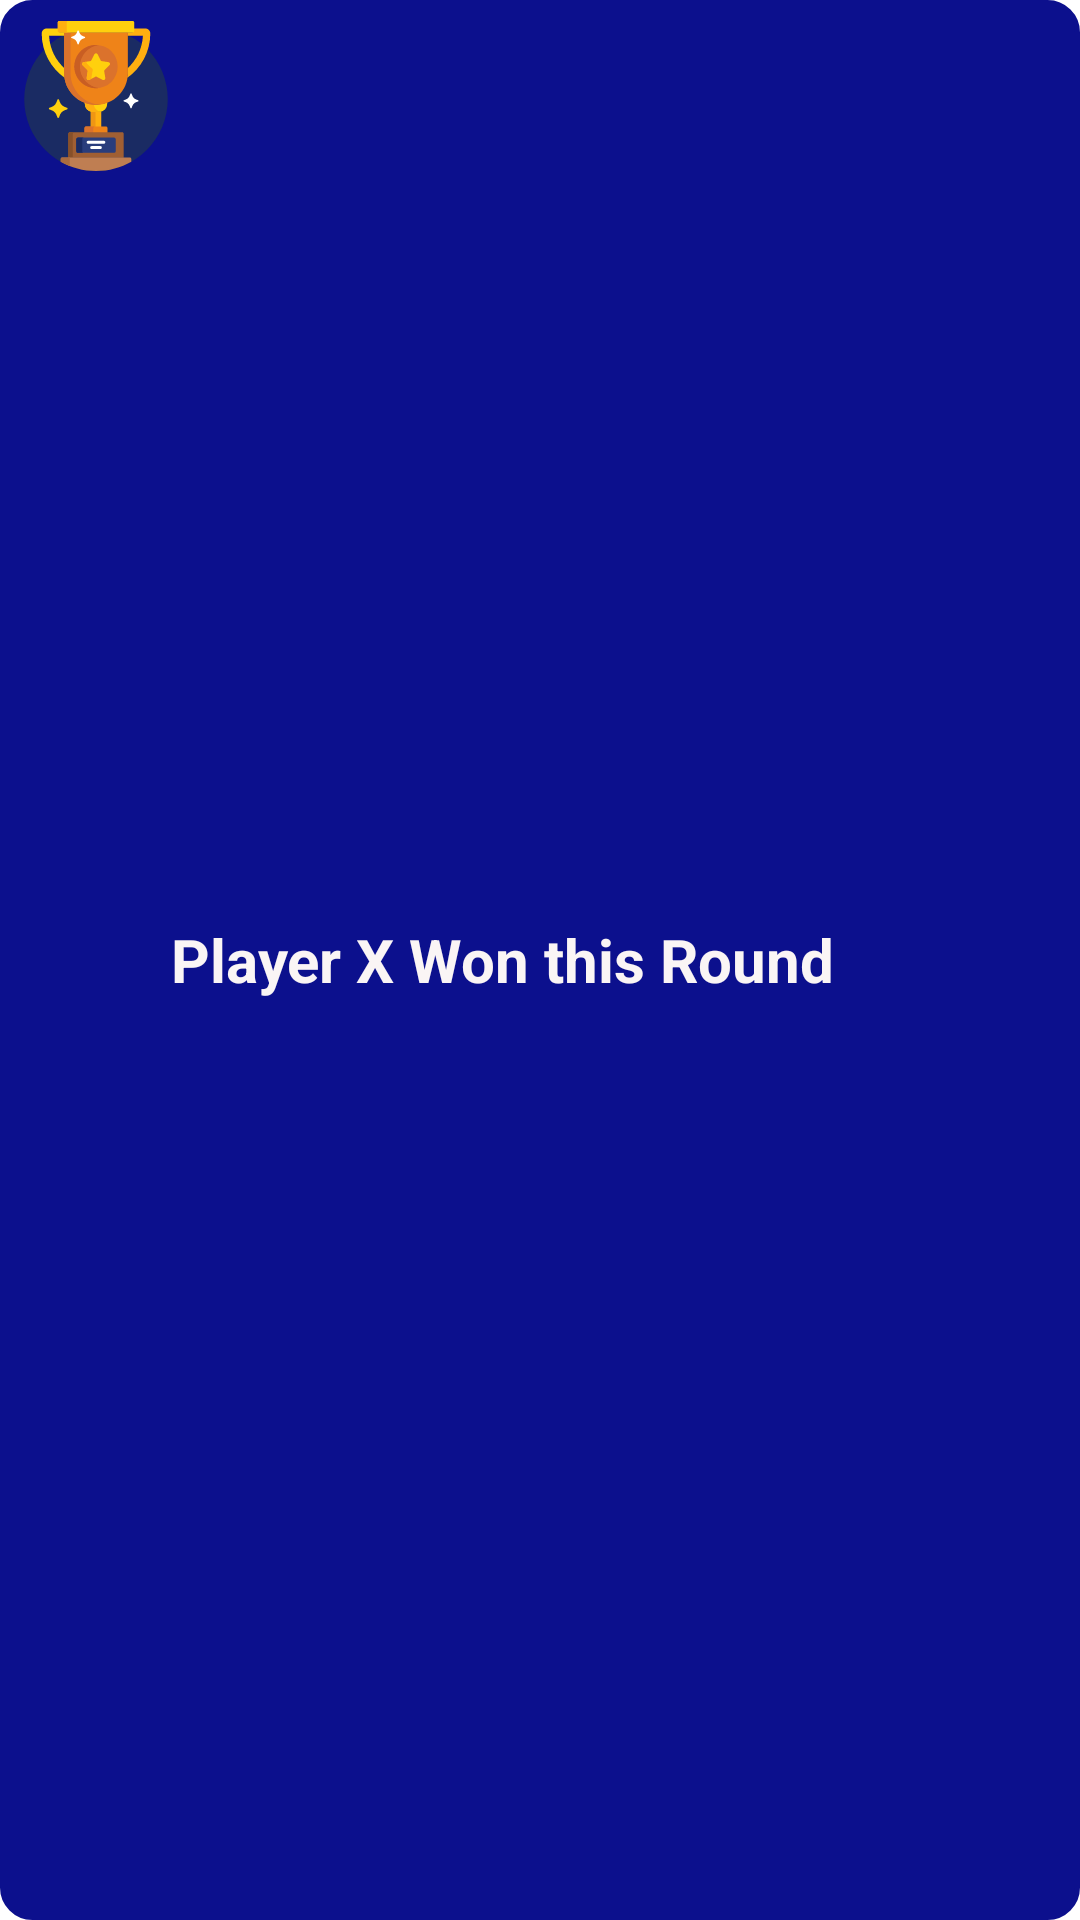

Layout XML and referenced resources for this Android screen:
<!-- AndroidManifest.xml: application theme AppTheme -->
<!-- res/layout/playerx_toast_item.xml -->
<?xml version="1.0" encoding="utf-8"?>
<LinearLayout
    xmlns:android="http://schemas.android.com/apk/res/android"
    xmlns:app="http://schemas.android.com/apk/res-auto"
    xmlns:tools="http://schemas.android.com/tools"
    android:layout_width="wrap_content"
    android:layout_height="wrap_content"
    android:background="@drawable/custom_playerx_toast">

    <ImageView
        android:id="@+id/imageView"
        android:layout_width="50dp"
        android:layout_height="50dp"
        android:src="@drawable/ic_trophy"
        tools:layout_editor_absoluteX="42dp"
        tools:layout_editor_absoluteY="16dp"
        tools:ignore="VectorDrawableCompat" />

    <TextView
        android:id="@+id/textView3"
        android:layout_width="wrap_content"
        android:layout_height="wrap_content"
        android:text="Player X Won this Round"
        android:textSize="20dp"
        android:textColor="#faf5f5"
        android:textStyle="bold"
        android:layout_gravity="center"
        tools:layout_editor_absoluteX="199dp"
        tools:layout_editor_absoluteY="70dp" />
</LinearLayout>
<!-- resources referenced by this layout -->
<resources>
  <!-- drawable custom_playerx_toast (drawable) -->
  <?xml version="1.0" encoding="utf-8"?>
  <shape xmlns:android="http://schemas.android.com/apk/res/android">
  
          <stroke
              android:width="1.5dp"
              android:color="#0c108d"/>
          <corners
              android:radius="10dp"/>
          <padding
              android:bottom="7dp"
              android:top="7dp"
              android:left="7dp"
              android:right="7dp"/>
          <solid android:color="#0c108d"/>
  
  </shape>
  <!-- drawable ic_trophy: vector/xml drawable (drawable, 7349 chars, omitted) -->
  <style name="AppTheme" parent="android:Theme.Holo.Light">
          
          <item name="colorPrimary">@color/colorPrimary</item>
          <item name="colorPrimaryDark">#060449</item>
          <item name="colorAccent">@color/colorAccent</item>
  
          <item name="android:windowFullscreen">true</item>
  
      </style>
  <color name="colorPrimary">#9106b4</color>
  <color name="colorAccent">#FF4081</color>
</resources>
